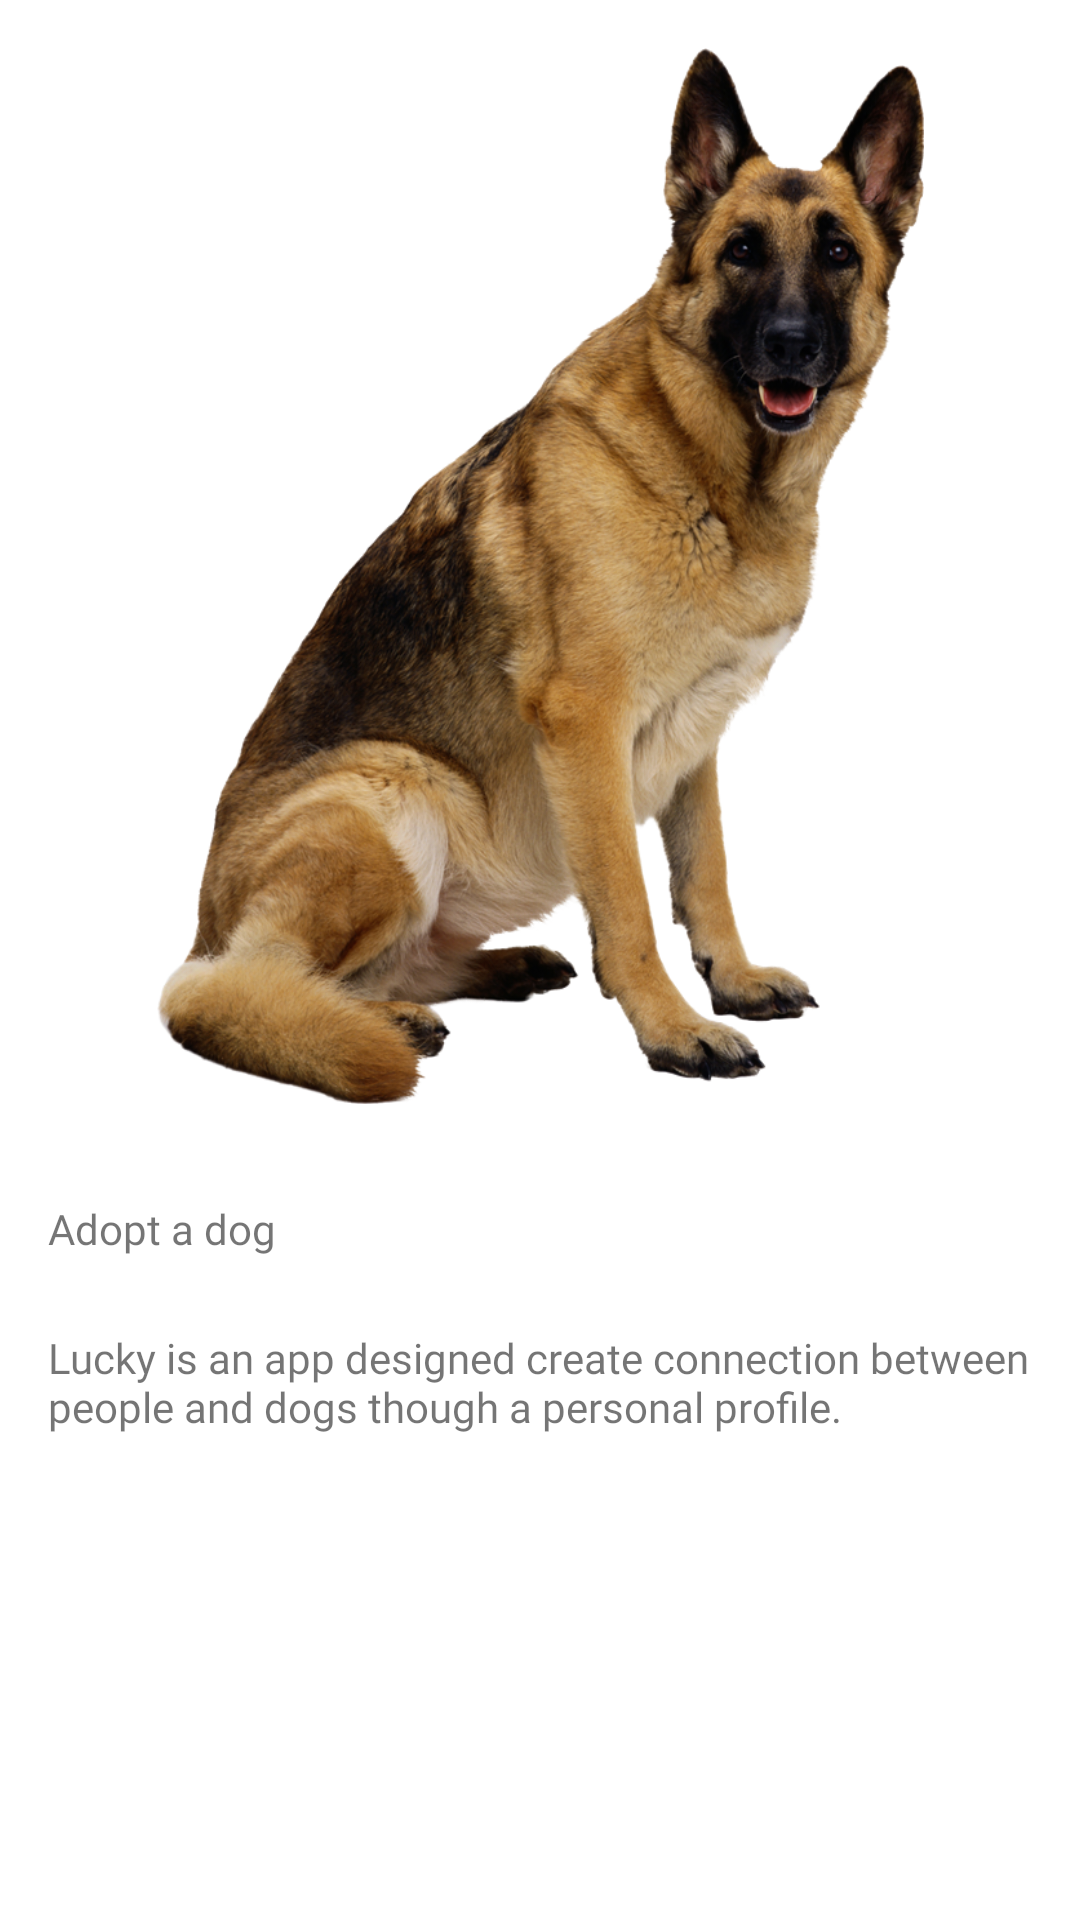

Layout XML and referenced resources for this Android screen:
<!-- AndroidManifest.xml: application theme Theme.AppMascotas -->
<!-- res/layout/activity_main_mascot2.xml -->
<?xml version="1.0" encoding="utf-8"?>
<androidx.constraintlayout.widget.ConstraintLayout xmlns:android="http://schemas.android.com/apk/res/android"
    xmlns:app="http://schemas.android.com/apk/res-auto"
    xmlns:tools="http://schemas.android.com/tools"
    android:layout_width="match_parent"
    android:layout_height="match_parent"
    tools:context=".MainMascot2">

    <ImageView
        android:id="@+id/perro_fondo_dos"
        android:layout_width="0dp"
        android:layout_height="0dp"
        android:layout_marginStart="16dp"
        android:layout_marginTop="16dp"
        android:layout_marginEnd="16dp"
        android:layout_marginBottom="16dp"
        android:background="@drawable/uno"
        android:contentDescription="@string/todo"
        app:layout_constraintBottom_toTopOf="@+id/lineaabajo_platilla2"
        app:layout_constraintEnd_toStartOf="@id/guideline3_plantilla2"
        app:layout_constraintStart_toEndOf="@id/guideline2_plantilla2"
        app:layout_constraintTop_toTopOf="parent" />

    <androidx.constraintlayout.widget.Guideline
        android:id="@+id/lineaabajo_platilla2"
        android:layout_width="wrap_content"
        android:layout_height="wrap_content"
        android:orientation="horizontal"
        app:layout_constraintGuide_percent="0.6" />

    <TextView
        android:id="@+id/txt1_plant2"
        android:layout_width="0dp"
        android:layout_height="wrap_content"
        android:layout_margin="8dp"
        android:fontFamily="@font/poppins_semibold"
        android:padding="8dp"
        android:text="@string/Title"
        android:textAlignment="textStart"
        app:layout_constraintEnd_toEndOf="parent"
        app:layout_constraintStart_toStartOf="parent"
        app:layout_constraintTop_toTopOf="@+id/lineaabajo_platilla2" />

    <TextView
        android:id="@+id/txt2_plant2"
        android:layout_width="0dp"
        android:layout_height="wrap_content"
        android:layout_margin="8dp"
        android:fontFamily="@font/poppins_medium"
        android:padding="8dp"
        android:text="@string/subtitle"
        android:textAlignment="textStart"
        app:layout_constraintEnd_toEndOf="parent"
        app:layout_constraintStart_toStartOf="parent"
        app:layout_constraintTop_toBottomOf="@+id/txt1_plant2" />

    <androidx.constraintlayout.widget.Guideline
        android:id="@+id/guideline2_plantilla2"
        android:layout_width="wrap_content"
        android:layout_height="wrap_content"
        android:orientation="vertical"
        app:layout_constraintGuide_percent="0.1" />

    <androidx.constraintlayout.widget.Guideline
        android:id="@+id/guideline3_plantilla2"
        android:layout_width="wrap_content"
        android:layout_height="wrap_content"
        android:orientation="vertical"
        app:layout_constraintGuide_percent="0.9" />

</androidx.constraintlayout.widget.ConstraintLayout>
<!-- resources referenced by this layout -->
<resources>
  <!-- drawable uno: png bitmap (drawable, 544829 bytes) -->
  <string name="Title">Adopt a dog</string>
  <string name="subtitle">"Lucky is an app designed create<br /> connection between people and dogs<br /> though a "personal profile".</string>
  <string name="todo">todo</string>
  <style name="Theme.AppMascotas" parent="Theme.MaterialComponents.DayNight.DarkActionBar">
          
          <item name="colorPrimary">@color/purple_500</item>
          <item name="colorPrimaryVariant">@color/purple_700</item>
          <item name="colorOnPrimary">@color/white</item>
          
          <item name="colorSecondary">@color/teal_200</item>
          <item name="colorSecondaryVariant">@color/teal_700</item>
          <item name="colorOnSecondary">@color/black</item>
          
          <item name="android:statusBarColor" tools:targetApi="l">?attr/colorPrimaryVariant</item>
          
      </style>
  <color name="purple_500">#FF6200EE</color>
  <color name="purple_700">#FF3700B3</color>
  <color name="white">#FFFFFFFF</color>
  <color name="teal_200">#FF03DAC5</color>
  <color name="teal_700">#FF018786</color>
  <color name="black">#FF000000</color>
</resources>
